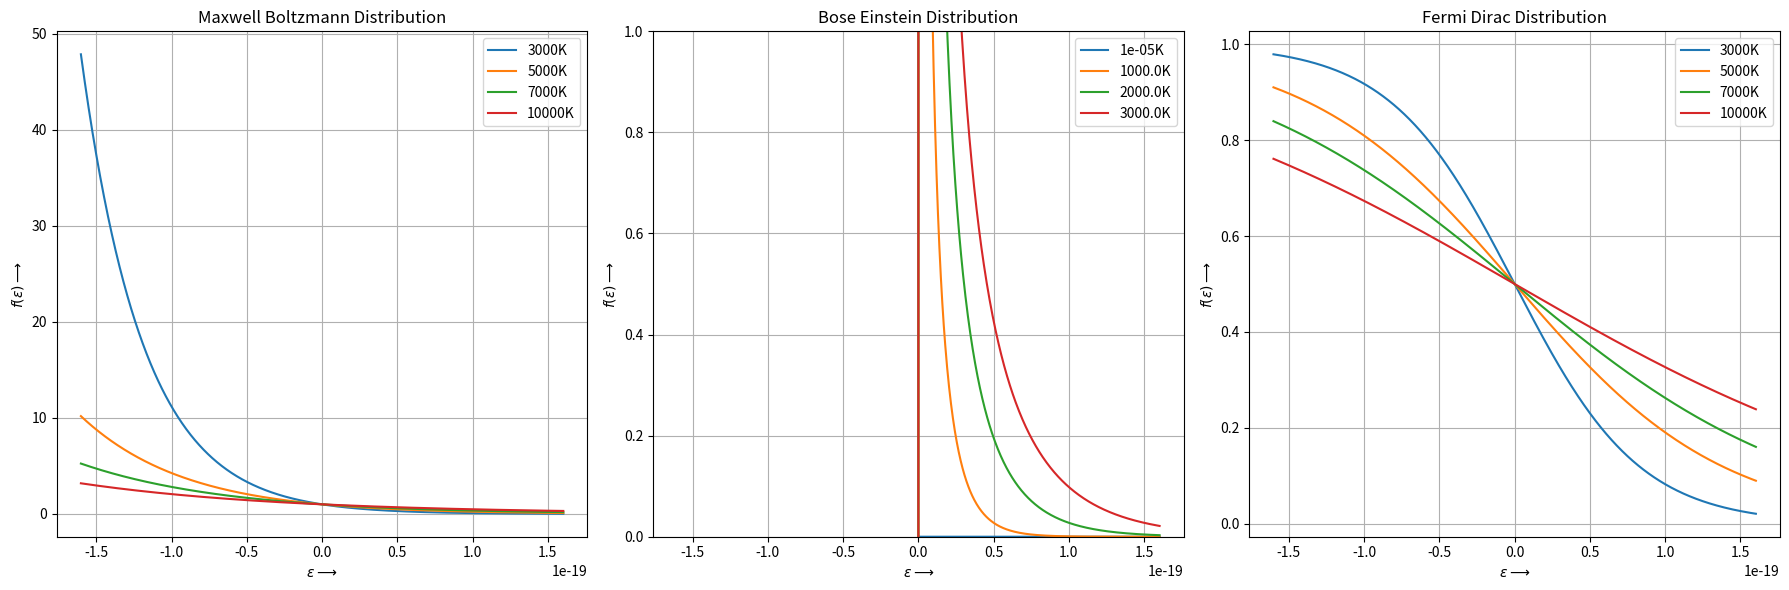

Write the Python code that produced this figure.
import numpy as np
import matplotlib.pyplot as plt
from scipy.constants import k,e

# Temperature
def T(x):
    if x == 1:
        return np.array([0.00001,1000,2000,3000])
    else:
        return np.array([3000,5000,7000,10000])


# Chemical Potential of the system
def mu():
    return float(input("Chemical Potential :"))

# Distribution Functions
def MB(E,k,T):
    return 1/np.exp((E)/(k*T))

def BE(E,k,T,mu):
    return 1/(np.exp((E-mu)/(k*T))-1+1e-10)

def FD(E,k,T,mu):
    return 1/(np.exp((E-mu)/(k*T))+1)

# Execution
def Graphing():
    
    E = np.linspace(-1,1,1000)*e # Energy Range in Joules
    fig, ax = plt.subplots(1,3,figsize=(18,6))
    L = ["Maxwell Boltzmann Distribution","Bose Einstein Distribution","Fermi Dirac Distribution"]
    
    for i in range(3):
        
        ax[i].set_title(f"{L[i]}")
        ax[i].set_xlabel(r"$\epsilon\longrightarrow$")
        ax[i].set_ylabel(r"$f(\epsilon)\longrightarrow$")
        
        ax[i].grid(True)
        for j, temp in enumerate(T(i)):
            if i == 0:
                ax[i].plot(E,MB(E=E,k=k,T=temp),label=f"{temp}K")
                
                # print(MB(E=E,k=k,T=temp,mu=0))
            elif i==1:
                ax[i].plot(E,BE(E=E,k=k,T=temp,mu=0),label=f"{temp}K")
                ax[i].set_ylim(0,1)
                # print(BE(E=E,k=k,T=temp,mu=0))
            else:
                ax[i].plot(E,FD(E=E,k=k,T=temp,mu=0),label=f"{temp}K")
                # print(FD(E=E,k=k,T=temp,mu=0))
            ax[i].legend()
                
        plt.tight_layout()
    
    plt.show()
    
Graphing()